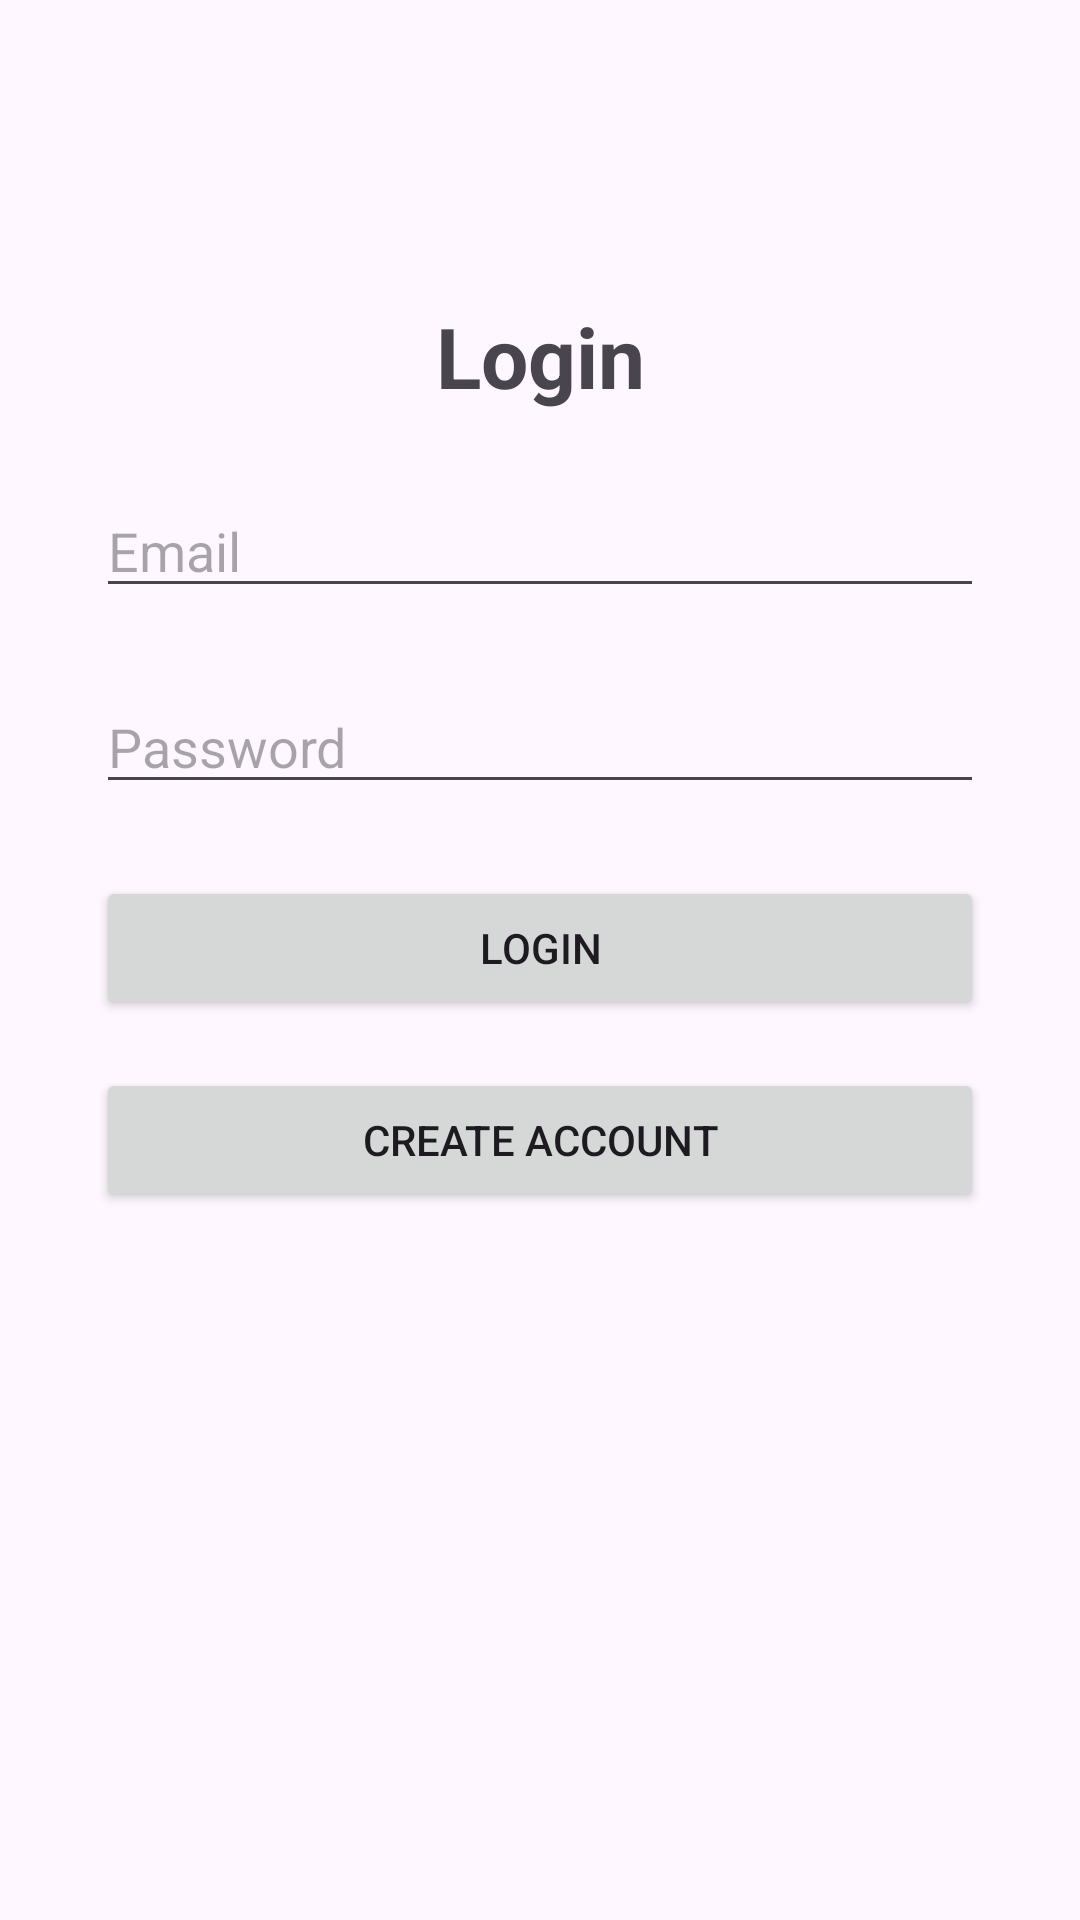

This screen was rendered from an Android layout file. Write that file and the resources it references.
<!-- AndroidManifest.xml: application theme Theme.LocalLoop -->
<!-- res/layout/activity_login.xml -->
<?xml version="1.0" encoding="utf-8"?>
<androidx.constraintlayout.widget.ConstraintLayout
    xmlns:android="http://schemas.android.com/apk/res/android"
    xmlns:app="http://schemas.android.com/apk/res-auto"
    xmlns:tools="http://schemas.android.com/tools"
    android:layout_width="match_parent"
    android:layout_height="match_parent"
    tools:context=".LoginActivity">

    
    <Space
        android:id="@+id/topSpacerLogin"
        android:layout_width="0dp"
        android:layout_height="100dp"
        app:layout_constraintTop_toTopOf="parent"
        app:layout_constraintStart_toStartOf="parent"
        app:layout_constraintEnd_toEndOf="parent" />

    <TextView
        android:id="@+id/loginTitle"
        android:layout_width="wrap_content"
        android:layout_height="wrap_content"
        android:text="Login"
        android:textSize="28sp"
        android:textStyle="bold"
        app:layout_constraintTop_toBottomOf="@id/topSpacerLogin"
        app:layout_constraintStart_toStartOf="parent"
        app:layout_constraintEnd_toEndOf="parent" />

    <EditText
        android:id="@+id/editTextEmailLogin"
        android:layout_width="0dp"
        android:layout_height="wrap_content"
        android:hint="Email"
        android:inputType="textEmailAddress"
        android:layout_marginTop="24dp"
        android:layout_marginHorizontal="32dp"
        app:layout_constraintTop_toBottomOf="@id/loginTitle"
        app:layout_constraintStart_toStartOf="parent"
        app:layout_constraintEnd_toEndOf="parent" />

    <EditText
        android:id="@+id/editTextPasswordLogin"
        android:layout_width="0dp"
        android:layout_height="wrap_content"
        android:hint="Password"
        android:inputType="textPassword"
        android:layout_marginTop="24dp"
        android:layout_marginHorizontal="32dp"
        app:layout_constraintTop_toBottomOf="@id/editTextEmailLogin"
        app:layout_constraintStart_toStartOf="parent"
        app:layout_constraintEnd_toEndOf="parent" />

    <Button
        android:id="@+id/buttonLogin"
        android:layout_width="0dp"
        android:layout_height="wrap_content"
        android:text="Login"
        android:layout_marginTop="24dp"
        android:layout_marginHorizontal="32dp"
        app:layout_constraintTop_toBottomOf="@id/editTextPasswordLogin"
        app:layout_constraintStart_toStartOf="parent"
        app:layout_constraintEnd_toEndOf="parent" />

    <Button
        android:id="@+id/buttonCreateAccount"
        android:layout_width="0dp"
        android:layout_height="wrap_content"
        android:text="Create Account"
        android:layout_marginTop="16dp"
        android:layout_marginHorizontal="32dp"
        app:layout_constraintTop_toBottomOf="@id/buttonLogin"
        app:layout_constraintStart_toStartOf="parent"
        app:layout_constraintEnd_toEndOf="parent" />

</androidx.constraintlayout.widget.ConstraintLayout>
<!-- resources referenced by this layout -->
<resources>
  <style name="Theme.LocalLoop" parent="Base.Theme.LocalLoop" />
  <style name="Base.Theme.LocalLoop" parent="Theme.Material3.DayNight.NoActionBar">
          
          
      </style>
</resources>
